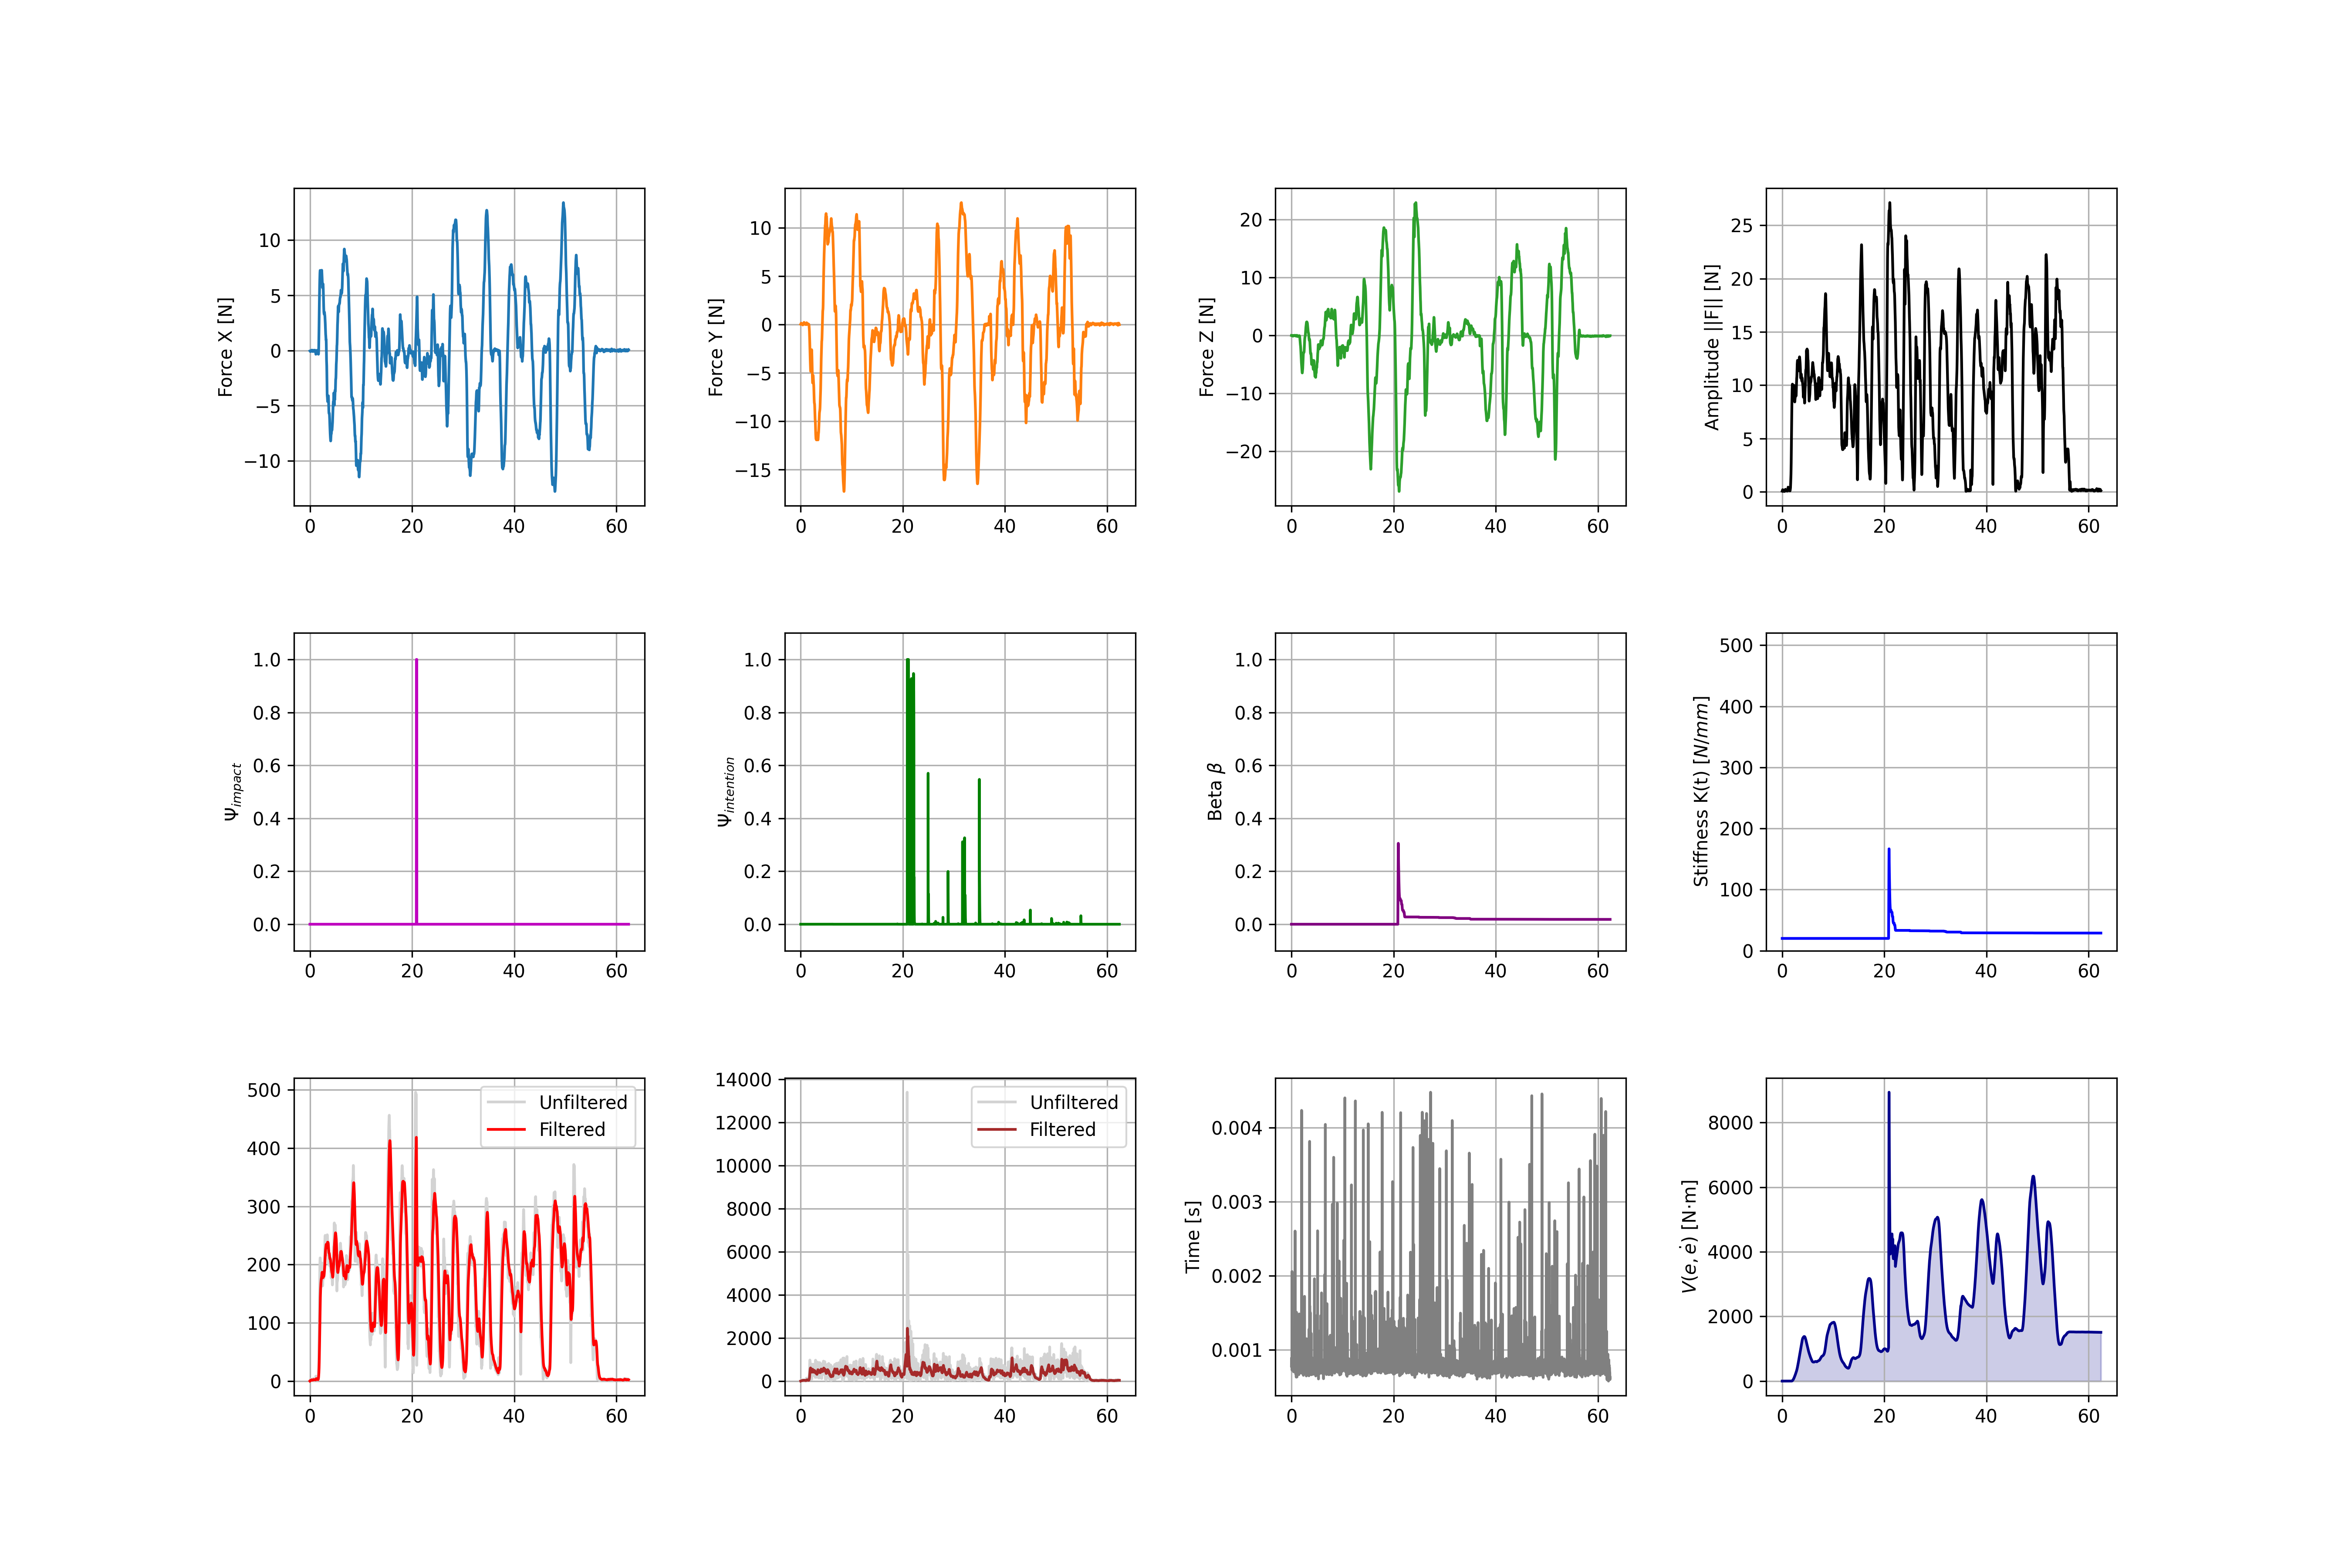

The data file committed next to this chart (first rows):
Index, Time_s, Fx, Fy, Fz, F_Amp, Psi_Imp, Psi_Int, Beta, K_Stiffness, Vel_Raw, Vel_Filt, Acc_Raw, Acc_Filt, Lyapunov_V_Nmm, Loop_Duration_s, q1, q2, q3, q4, q5, tau1, tau2, tau3
0, 0.0000, -0.0432, 0.0157, -0.0254, 0.0525, 0.0000, 0.0000, 0.0000, 20, 0.9933, 0.1340, 15.36, 4.856, 0.0000, 0.000781, -10.58, -27.37, 1.507, 25.86, -10.58, 0.0000, -3.19, -7.722
1, 0.0100, -0.0555, 0.0111, -0.0258, 0.0622, 0.0000, 0.0000, 0.0000, 20, 1.161, 0.1859, 19.67, 5.552, 0.0000, 0.000892, -10.58, -27.37, 1.507, 25.86, -10.58, 0.0000, -3.19, -7.722
2, 0.0200, -0.0688, 0.0158, -0.0225, 0.0741, 0.0000, 0.0000, 0.0000, 20, 1.37, 0.2452, 23.08, 6.423, 0.0000, 0.000832, -10.58, -27.37, 1.507, 25.86, -10.58, 0.0000, -3.19, -7.722
3, 0.0300, -0.0740, 0.0304, -0.0200, 0.0825, 0.0000, 0.0000, 0.0000, 20, 1.565, 0.3125, 23.76, 7.358, 0.0001, 0.000826, -10.58, -27.37, 1.507, 25.86, -10.58, 0.0000, -3.19, -7.722
4, 0.0400, -0.0772, 0.0463, -0.0249, 0.0934, 0.0000, 0.0000, 0.0000, 20, 1.775, 0.3871, 27.77, 8.37, 0.0001, 0.000797, -10.58, -27.37, 1.507, 25.86, -10.58, 0.0000, -3.19, -7.722
5, 0.0500, -0.0806, 0.0649, -0.0355, 0.1095, 0.0000, 0.0000, 0.0000, 20, 2.044, 0.4709, 35.83, 9.659, 0.0001, 0.000820, -10.58, -27.37, 1.507, 25.86, -10.58, 0.0000, -3.19, -7.722
6, 0.0600, -0.0812, 0.0863, -0.0493, 0.1283, 0.0000, 0.0000, 0.0000, 20, 2.374, 0.5665, 44.33, 11.33, 0.0002, 0.000817, -10.58, -27.37, 1.507, 25.86, -10.58, 0.0000, -3.19, -7.722
7, 0.0700, -0.0874, 0.1081, -0.0649, 0.1534, 0.0000, 0.0000, 0.0000, 20, 2.808, 0.6778, 51.46, 13.34, 0.0003, 0.000771, -10.58, -27.37, 1.507, 25.86, -10.58, 0.0000, -3.19, -7.722
8, 0.0800, -0.0992, 0.1267, -0.0779, 0.1788, 0.0000, 0.0000, 0.0000, 20, 3.305, 0.8087, 52.85, 15.48, 0.0004, 0.000781, -10.58, -27.37, 1.507, 25.86, -10.58, 0.0000, -3.19, -7.722
9, 0.0900, -0.1023, 0.1347, -0.0799, 0.1871, 0.0000, 0.0000, 0.0000, 20, 3.66, 0.9558, 37.07, 17.1, 0.0005, 0.000788, -10.58, -27.37, 1.507, 25.86, -10.58, 0.0000, -3.19, -7.722
10, 0.1000, -0.0922, 0.1312, -0.0678, 0.1741, 0.0000, 0.0000, 0.0000, 20, 3.718, 1.106, 13.88, 17.56, 0.0007, 0.000758, -10.58, -27.37, 1.507, 25.86, -10.58, 0.0000, -3.19, -7.722
11, 0.1100, -0.0771, 0.1163, -0.0494, 0.1480, 0.0000, 0.0000, 0.0000, 20, 3.482, 1.243, 28.2, 17.75, 0.0009, 0.002057, -10.58, -27.37, 1.507, 25.86, -10.58, 0.0000, -3.19, -7.722
12, 0.1200, -0.0644, 0.0886, -0.0314, 0.1139, 0.0000, 0.0000, 0.0000, 20, 3.002, 1.353, 49.71, 18.92, 0.0011, 0.000793, -10.58, -27.37, 1.507, 25.86, -10.58, 0.0000, -3.19, -7.722
13, 0.1300, -0.0627, 0.0617, -0.0164, 0.0895, 0.0000, 0.0000, 0.0000, 20, 2.475, 1.429, 57.22, 20.82, 0.0012, 0.000726, -10.58, -27.37, 1.507, 25.86, -10.58, 0.0000, -3.19, -7.722
14, 0.1400, -0.0659, 0.0546, -0.0145, 0.0868, 0.0000, 0.0000, 0.0000, 20, 2.168, 1.479, 37.17, 22.27, 0.0014, 0.000805, -10.6, -27.4, 1.518, 25.88, -10.6, 0.0000, -3.19, -7.722
15, 0.1500, -0.0614, 0.0603, -0.0256, 0.0898, 0.0000, 0.0000, 0.0000, 20, 2.038, 1.513, 14.03, 22.45, 0.0015, 0.000781, -10.6, -27.4, 1.518, 25.88, -10.6, 0.0000, -3.19, -7.722
16, 0.1600, -0.0511, 0.0715, -0.0437, 0.0982, 0.0000, 0.0000, 0.0000, 20, 2.03, 1.542, 23.66, 22.25, 0.0017, 0.000732, -10.6, -27.4, 1.518, 25.88, -10.6, 0.0000, -3.19, -7.722
17, 0.1700, -0.0403, 0.0918, -0.0671, 0.1206, 0.0000, 0.0000, 0.0000, 20, 2.228, 1.574, 44.44, 22.9, 0.0019, 0.000814, -10.6, -27.4, 1.518, 25.88, -10.6, 0.0000, -3.19, -7.722
18, 0.1800, -0.0330, 0.1111, -0.0862, 0.1444, 0.0000, 0.0000, 0.0000, 20, 2.586, 1.62, 51.98, 24.3, 0.0021, 0.000783, -10.6, -27.4, 1.518, 25.88, -10.6, 0.0000, -3.19, -7.722
19, 0.1900, -0.0385, 0.1106, -0.0918, 0.1488, 0.0000, 0.0000, 0.0000, 20, 2.844, 1.68, 31.05, 25.24, 0.0023, 0.000749, -10.6, -27.4, 1.518, 25.88, -10.6, 0.0000, -3.19, -7.722
20, 0.2000, -0.0493, 0.0957, -0.0845, 0.1369, 0.0000, 0.0000, 0.0000, 20, 2.862, 1.744, 12.21, 25.04, 0.0026, 0.000811, -10.6, -27.4, 1.518, 25.88, -10.6, 0.0000, -3.19, -7.722
21, 0.2100, -0.0522, 0.0910, -0.0665, 0.1242, 0.0000, 0.0000, 0.0000, 20, 2.735, 1.802, 18.49, 24.51, 0.0029, 0.000835, -10.6, -27.4, 1.518, 25.88, -10.6, 0.0000, -3.19, -7.722
22, 0.2200, -0.0482, 0.0929, -0.0464, 0.1145, 0.0000, 0.0000, 0.0000, 20, 2.554, 1.849, 28.71, 24.46, 0.0031, 0.000777, -10.6, -27.4, 1.518, 25.88, -10.6, 0.0000, -3.19, -7.722
23, 0.2300, -0.0378, 0.0913, -0.0320, 0.1039, 0.0000, 0.0000, 0.0000, 20, 2.341, 1.882, 32.5, 24.8, 0.0034, 0.001298, -10.6, -27.4, 1.518, 25.88, -10.6, 0.0000, -3.19, -7.722
24, 0.2400, -0.0251, 0.0915, -0.0280, 0.0990, 0.0000, 0.0000, 0.0000, 20, 2.176, 1.903, 28.23, 25.1, 0.0036, 0.000758, -10.6, -27.4, 1.518, 25.88, -10.6, 0.0000, -3.19, -7.722
25, 0.2500, -0.0225, 0.0955, -0.0402, 0.1060, 0.0000, 0.0000, 0.0000, 20, 2.161, 1.917, 13.41, 24.87, 0.0039, 0.000756, -10.6, -27.4, 1.518, 25.88, -10.6, 0.0000, -3.19, -7.722
26, 0.2600, -0.0314, 0.0892, -0.0646, 0.1145, 0.0000, 0.0000, 0.0000, 20, 2.22, 1.932, 25.1, 24.56, 0.0041, 0.000810, -10.6, -27.4, 1.518, 25.88, -10.6, 0.0000, -3.19, -7.722
27, 0.2700, -0.0359, 0.0730, -0.0897, 0.1211, 0.0000, 0.0000, 0.0000, 20, 2.289, 1.95, 43.48, 25.1, 0.0044, 0.000754, -10.6, -27.4, 1.518, 25.88, -10.6, 0.0000, -3.19, -7.722
28, 0.2800, -0.0331, 0.0637, -0.1139, 0.1346, 0.0000, 0.0000, 0.0000, 20, 2.466, 1.973, 49.53, 26.27, 0.0047, 0.001293, -10.6, -27.4, 1.518, 25.88, -10.6, 0.0000, -3.19, -7.722
29, 0.2900, -0.0266, 0.0637, -0.1346, 0.1513, 0.0000, 0.0000, 0.0000, 20, 2.753, 2.008, 47.27, 27.49, 0.0050, 0.000837, -10.6, -27.4, 1.518, 25.88, -10.6, 0.0000, -3.19, -7.722
30, 0.3000, -0.0131, 0.0695, -0.1424, 0.1589, 0.0000, 0.0000, 0.0000, 20, 3.001, 2.056, 36.68, 28.29, 0.0054, 0.000806, -10.6, -27.4, 1.518, 25.88, -10.6, 0.0000, -3.19, -7.722
31, 0.3100, 0.0070, 0.0764, -0.1375, 0.1574, 0.0000, 0.0000, 0.0000, 20, 3.118, 2.111, 32.76, 28.64, 0.0057, 0.000740, -10.6, -27.4, 1.518, 25.88, -10.6, 0.0000, -3.19, -7.722
32, 0.3200, 0.0235, 0.0760, -0.1245, 0.1478, 0.0000, 0.0000, 0.0000, 20, 3.082, 2.166, 33.71, 28.89, 0.0061, 0.000852, -10.6, -27.4, 1.518, 25.88, -10.6, 0.0000, -3.19, -7.722
33, 0.3300, 0.0265, 0.0664, -0.1018, 0.1244, 0.0000, 0.0000, 0.0000, 20, 2.834, 2.209, 35.29, 29.2, 0.0064, 0.000806, -10.6, -27.4, 1.518, 25.88, -10.6, 0.0000, -3.19, -7.722
34, 0.3400, 0.0275, 0.0566, -0.0731, 0.0965, 0.0000, 0.0000, 0.0000, 20, 2.459, 2.233, 42.84, 29.74, 0.0067, 0.000782, -10.67, -27.51, 1.546, 25.97, -10.67, -0.0019, -3.88, -7.726
35, 0.3500, 0.0297, 0.0433, -0.0514, 0.0735, 0.0000, 0.0000, 0.0000, 20, 2.018, 2.234, 48.99, 30.63, 0.0069, 0.000762, -10.67, -27.51, 1.546, 25.97, -10.67, -0.0019, -3.88, -7.726
36, 0.3600, 0.0244, 0.0265, -0.0367, 0.0514, 0.0000, 0.0000, 0.0000, 20, 1.56, 2.209, 48.34, 31.63, 0.0071, 0.000761, -10.67, -27.51, 1.546, 25.97, -10.67, -0.0019, -3.88, -7.726
37, 0.3700, 0.0089, 0.0142, -0.0253, 0.0304, 0.0000, 0.0000, 0.0000, 20, 1.098, 2.161, 46.5, 32.49, 0.0072, 0.000729, -10.67, -27.51, 1.546, 25.97, -10.67, -0.0019, -3.88, -7.726
38, 0.3800, -0.0118, -0.0010, -0.0213, 0.0243, 0.0000, 0.0000, 0.0000, 20, 0.6782, 2.091, 48.49, 33.32, 0.0073, 0.000767, -10.67, -27.51, 1.546, 25.97, -10.67, -0.0019, -3.88, -7.726
39, 0.3900, -0.0365, -0.0232, -0.0234, 0.0492, 0.0000, 0.0000, 0.0000, 20, 0.6036, 2.011, 57.85, 34.41, 0.0073, 0.000744, -10.67, -27.51, 1.546, 25.97, -10.67, -0.0019, -3.88, -7.726
40, 0.4000, -0.0619, -0.0421, -0.0223, 0.0781, 0.0000, 0.0000, 0.0000, 20, 1.04, 1.946, 63.3, 35.85, 0.0073, 0.000720, -10.67, -27.51, 1.546, 25.97, -10.67, -0.0019, -3.88, -7.726
41, 0.4100, -0.0722, -0.0471, -0.0176, 0.0879, 0.0000, 0.0000, 0.0000, 20, 1.442, 1.907, 46.55, 36.9, 0.0074, 0.000750, -10.67, -27.51, 1.546, 25.97, -10.67, -0.0019, -3.88, -7.726
42, 0.4200, -0.0600, -0.0385, -0.0177, 0.0734, 0.0000, 0.0000, 0.0000, 20, 1.53, 1.884, 11.17, 36.46, 0.0074, 0.000806, -10.67, -27.51, 1.546, 25.97, -10.67, -0.0019, -3.88, -7.726
43, 0.4300, -0.0316, -0.0241, -0.0230, 0.0459, 0.0000, 0.0000, 0.0000, 20, 1.284, 1.857, 26.82, 35.5, 0.0074, 0.000704, -10.67, -27.51, 1.546, 25.97, -10.67, -0.0019, -3.88, -7.726
44, 0.4400, 0.0008, -0.0074, -0.0301, 0.0310, 0.0000, 0.0000, 0.0000, 20, 0.8598, 1.814, 52.15, 35.72, 0.0074, 0.000786, -10.67, -27.51, 1.546, 25.97, -10.67, -0.0019, -3.88, -7.726
45, 0.4500, 0.0250, 0.0102, -0.0421, 0.0500, 0.0000, 0.0000, 0.0000, 20, 0.6451, 1.756, 60.55, 36.85, 0.0074, 0.000773, -10.67, -27.51, 1.546, 25.97, -10.67, -0.0019, -3.88, -7.726
46, 0.4600, 0.0276, 0.0253, -0.0592, 0.0700, 0.0000, 0.0000, 0.0000, 20, 0.9064, 1.702, 51.08, 37.9, 0.0075, 0.001291, -10.67, -27.51, 1.546, 25.97, -10.67, -0.0019, -3.88, -7.726
47, 0.4700, 0.0088, 0.0347, -0.0734, 0.0817, 0.0000, 0.0000, 0.0000, 20, 1.216, 1.667, 39.4, 38.3, 0.0077, 0.000755, -10.67, -27.51, 1.546, 25.97, -10.67, -0.0019, -3.88, -7.726
48, 0.4800, -0.0186, 0.0396, -0.0804, 0.0915, 0.0000, 0.0000, 0.0000, 20, 1.457, 1.649, 41.51, 38.42, 0.0079, 0.000792, -10.67, -27.51, 1.546, 25.97, -10.67, -0.0019, -3.88, -7.726
49, 0.4900, -0.0463, 0.0439, -0.0827, 0.1044, 0.0000, 0.0000, 0.0000, 20, 1.705, 1.645, 48.34, 38.78, 0.0081, 0.000742, -10.67, -27.51, 1.546, 25.97, -10.67, -0.0019, -3.88, -7.726
50, 0.5000, -0.0679, 0.0532, -0.0832, 0.1199, 0.0000, 0.0000, 0.0000, 20, 2.009, 1.657, 49.5, 39.33, 0.0085, 0.000787, -10.67, -27.51, 1.546, 25.97, -10.67, -0.0019, -3.88, -7.726
51, 0.5100, -0.0766, 0.0603, -0.0837, 0.1285, 0.0000, 0.0000, 0.0000, 20, 2.283, 1.683, 37.92, 39.57, 0.0089, 0.000730, -10.67, -27.51, 1.546, 25.97, -10.67, -0.0019, -3.88, -7.726
52, 0.5200, -0.0763, 0.0647, -0.0827, 0.1298, 0.0000, 0.0000, 0.0000, 20, 2.453, 1.721, 22.5, 39.06, 0.0094, 0.000812, -10.67, -27.51, 1.546, 25.97, -10.67, -0.0019, -3.88, -7.726
53, 0.5300, -0.0725, 0.0730, -0.0783, 0.1293, 0.0000, 0.0000, 0.0000, 20, 2.537, 1.764, 17.03, 38, 0.0099, 0.000782, -10.67, -27.51, 1.546, 25.97, -10.67, -0.0019, -3.88, -7.726
54, 0.5400, -0.0665, 0.0781, -0.0723, 0.1255, 0.0000, 0.0000, 0.0000, 20, 2.612, 1.808, 18.1, 36.87, 0.0104, 0.000834, -10.74, -27.65, 1.559, 26.09, -10.74, 0.0018, -4.426, -7.759
55, 0.5500, -0.0547, 0.0751, -0.0661, 0.1140, 0.0000, 0.0000, 0.0000, 20, 2.534, 1.85, 16.34, 35.79, 0.0109, 0.000764, -10.74, -27.65, 1.559, 26.09, -10.74, 0.0018, -4.426, -7.759
56, 0.5600, -0.0354, 0.0709, -0.0565, 0.0973, 0.0000, 0.0000, 0.0000, 20, 2.312, 1.882, 30.11, 35.1, 0.0114, 0.000757, -10.74, -27.65, 1.559, 26.09, -10.74, 0.0018, -4.426, -7.759
57, 0.5700, -0.0134, 0.0734, -0.0462, 0.0878, 0.0000, 0.0000, 0.0000, 20, 2.069, 1.899, 41.28, 35.13, 0.0118, 0.000776, -10.74, -27.65, 1.559, 26.09, -10.74, 0.0018, -4.426, -7.759
58, 0.5800, 0.0052, 0.0790, -0.0414, 0.0894, 0.0000, 0.0000, 0.0000, 20, 1.937, 1.905, 42.46, 35.5, 0.0122, 0.000766, -10.74, -27.65, 1.559, 26.09, -10.74, 0.0018, -4.426, -7.759
59, 0.5900, 0.0205, 0.0924, -0.0397, 0.1026, 0.0000, 0.0000, 0.0000, 20, 2.005, 1.908, 41.79, 35.87, 0.0126, 0.000829, -10.74, -27.65, 1.559, 26.09, -10.74, 0.0018, -4.426, -7.759
... 6,180 more rows
